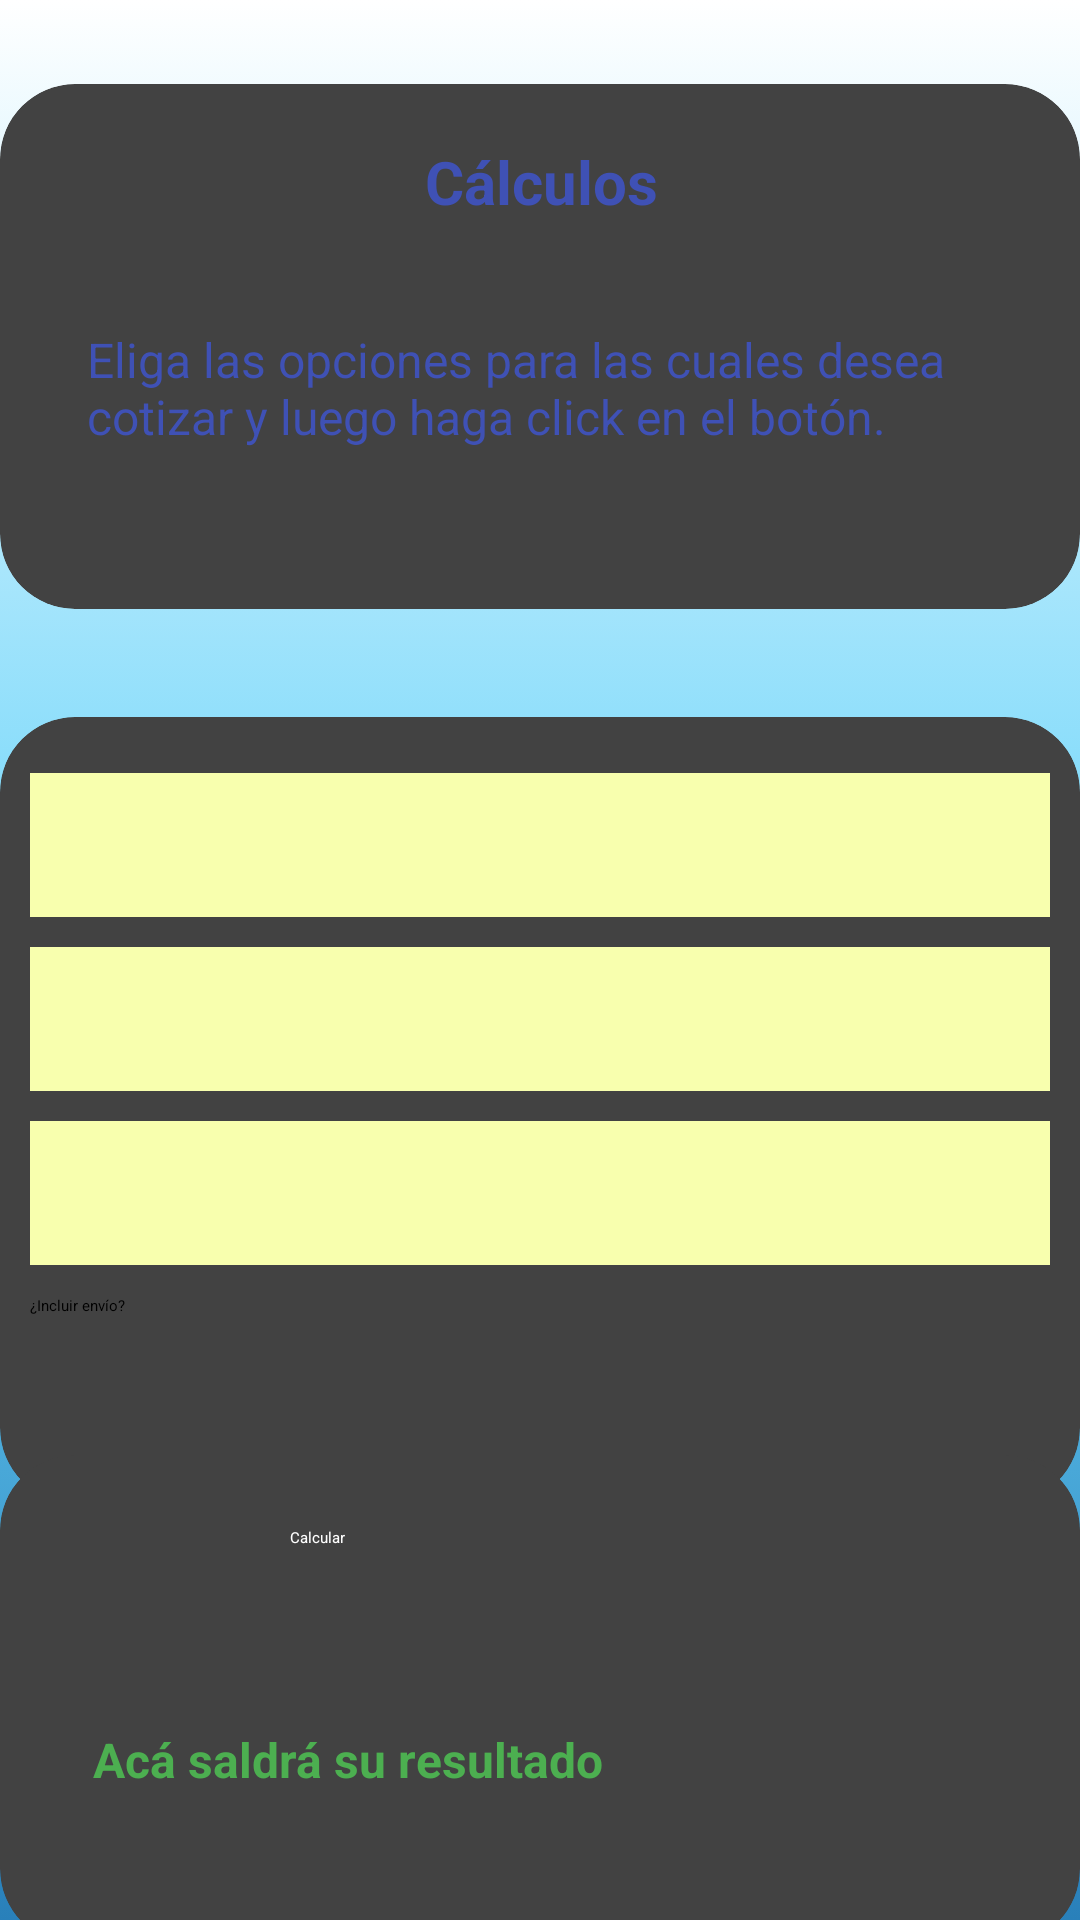

Android layout source for this screen:
<!-- AndroidManifest.xml: application theme Theme.ProyectoAndroid -->
<!-- res/layout/activity_calculos.xml -->
<?xml version="1.0" encoding="utf-8"?>
<androidx.constraintlayout.widget.ConstraintLayout xmlns:android="http://schemas.android.com/apk/res/android"
    xmlns:app="http://schemas.android.com/apk/res-auto"
    xmlns:tools="http://schemas.android.com/tools"
    android:layout_width="match_parent"
    android:layout_height="match_parent"
    android:background="@drawable/gradient_background"
    tools:context=".Calculos_act">

    <androidx.cardview.widget.CardView
        android:id="@+id/cardView3"
        android:layout_width="360dp"
        android:layout_height="175dp"
        android:layout_marginTop="28dp"
        app:cardCornerRadius="25dp"
        app:layout_constraintEnd_toEndOf="parent"
        app:layout_constraintHorizontal_bias="0.489"
        app:layout_constraintStart_toStartOf="parent"
        app:layout_constraintTop_toTopOf="parent">

        <androidx.constraintlayout.widget.ConstraintLayout
            android:layout_width="match_parent"
            android:layout_height="match_parent">

            <TextView
                android:id="@+id/textView11"
                android:layout_width="145dp"
                android:layout_height="33dp"
                android:layout_marginTop="16dp"
                android:gravity="center"
                android:text="Cálculos"
                android:textColor="#3F51B5"
                android:textSize="20sp"
                android:textStyle="bold"
                app:layout_constraintEnd_toEndOf="parent"
                app:layout_constraintHorizontal_bias="0.502"
                app:layout_constraintStart_toStartOf="parent"
                app:layout_constraintTop_toTopOf="parent" />

            <TextView
                android:id="@+id/textView12"
                android:layout_width="303dp"
                android:layout_height="62dp"
                android:textColor="#3F51B5"
                android:text="Eliga las opciones para las cuales desea cotizar y luego haga click en el botón."
                android:textSize="16sp"
                app:layout_constraintBottom_toBottomOf="parent"
                app:layout_constraintEnd_toEndOf="parent"
                app:layout_constraintHorizontal_bias="0.508"
                app:layout_constraintStart_toStartOf="parent"
                app:layout_constraintTop_toBottomOf="@+id/textView11" />
        </androidx.constraintlayout.widget.ConstraintLayout>
    </androidx.cardview.widget.CardView>

    <androidx.cardview.widget.CardView
        android:id="@+id/cardView4"
        android:layout_width="360dp"
        android:layout_height="262dp"
        android:layout_marginTop="36dp"
        app:cardCornerRadius="25dp"
        app:layout_constraintEnd_toEndOf="parent"
        app:layout_constraintStart_toStartOf="parent"
        app:layout_constraintTop_toBottomOf="@+id/cardView3">

        <androidx.constraintlayout.widget.ConstraintLayout
            android:layout_width="match_parent"
            android:layout_height="match_parent"
            app:layout_constraintEnd_toEndOf="parent"
            app:layout_constraintStart_toStartOf="parent">

            <LinearLayout
                android:layout_width="340dp"
                android:layout_height="225dp"
                android:orientation="vertical"
                app:layout_constraintBottom_toBottomOf="parent"
                app:layout_constraintEnd_toEndOf="parent"
                app:layout_constraintStart_toStartOf="parent"
                app:layout_constraintTop_toTopOf="parent">

                <Spinner
                    android:id="@+id/spnCalculoEmpresa"
                    android:layout_width="match_parent"
                    android:layout_height="wrap_content"
                    android:layout_marginBottom="10dp"
                    android:background="#F8FFAE"
                    android:minHeight="48dp"
                    tools:ignore="SpeakableTextPresentCheck" />

                <Spinner
                    android:id="@+id/spnCalculoCant"
                    android:layout_width="match_parent"
                    android:layout_height="wrap_content"
                    android:layout_marginBottom="10dp"
                    android:background="#F8FFAE"
                    android:minHeight="48dp"
                    tools:ignore="SpeakableTextPresentCheck" />

                <Spinner
                    android:id="@+id/spnCalculoBot"
                    android:layout_width="match_parent"
                    android:layout_height="wrap_content"
                    android:layout_marginBottom="10dp"
                    android:background="#F8FFAE"
                    android:minHeight="48dp"
                    tools:ignore="SpeakableTextPresentCheck" />

                <CheckBox
                    android:id="@+id/chBEnvio"
                    android:layout_width="match_parent"
                    android:layout_height="wrap_content"
                    android:minHeight="48dp"
                    android:text="¿Incluir envío?" />
            </LinearLayout>
        </androidx.constraintlayout.widget.ConstraintLayout>
    </androidx.cardview.widget.CardView>

    <androidx.cardview.widget.CardView
        android:layout_width="360dp"
        android:layout_height="163dp"
        android:layout_marginTop="16dp"
        android:layout_marginBottom="24dp"
        app:cardCornerRadius="25dp"
        app:layout_constraintBottom_toBottomOf="parent"
        app:layout_constraintEnd_toEndOf="parent"
        app:layout_constraintStart_toStartOf="parent"
        app:layout_constraintTop_toBottomOf="@+id/cardView4">

        <androidx.constraintlayout.widget.ConstraintLayout
            android:layout_width="match_parent"
            android:layout_height="match_parent">

            <Button
                android:id="@+id/button5"
                android:layout_width="167dp"
                android:layout_height="48dp"
                android:layout_marginTop="24dp"
                android:backgroundTint="#50C9C3"
                android:onClick="Calcular"
                android:text="Calcular"
                android:textColor="#FFFFFF"
                app:cornerRadius="15dp"
                app:layout_constraintEnd_toEndOf="parent"
                app:layout_constraintStart_toStartOf="parent"
                app:layout_constraintTop_toTopOf="parent" />

            <TextView
                android:id="@+id/tvCalculoRes"
                android:layout_width="298dp"
                android:layout_height="54dp"
                android:text="Acá saldrá su resultado"
                android:textColor="#4CAF50"
                android:textSize="16sp"
                android:textStyle="bold"
                app:layout_constraintBottom_toBottomOf="parent"
                app:layout_constraintEnd_toEndOf="parent"
                app:layout_constraintStart_toStartOf="parent"
                app:layout_constraintTop_toBottomOf="@+id/button5" />
        </androidx.constraintlayout.widget.ConstraintLayout>
    </androidx.cardview.widget.CardView>
</androidx.constraintlayout.widget.ConstraintLayout>
<!-- resources referenced by this layout -->
<resources>
  <!-- drawable gradient_background (drawable) -->
  <?xml version="1.0" encoding="utf-8"?>
  <selector xmlns:android="http://schemas.android.com/apk/res/android">
      <item>
          <shape>
              <gradient
                  android:startColor="#2980BA"
                  android:centerColor="#6DD5FA"
                  android:endColor="#FFFFFF"
                  android:angle="90"/>
              <corners
                  android:radius="0dp"/>
          </shape>
      </item>
  </selector>
  <style name="Theme.ProyectoAndroid" parent="Theme.MaterialComponents.Light.NoActionBar">
          
          <item name="colorPrimary">@color/purple_200</item>
          <item name="colorPrimaryVariant">@color/purple_700</item>
          <item name="colorOnPrimary">@color/black</item>
          
          <item name="colorSecondary">@color/teal_200</item>
          <item name="colorSecondaryVariant">@color/teal_200</item>
          <item name="colorOnSecondary">@color/black</item>
          
          <item name="android:statusBarColor" tools:targetApi="l">?attr/colorPrimaryVariant</item>
          
      </style>
  <!-- not gathered from this repository: default colours our renderer supplied (Android Studio template values) -->
  <color name="purple_200">#FFBB86FC</color>
  <color name="purple_700">#FF3700B3</color>
  <color name="teal_200">#FF03DAC5</color>
  <color name="black">#FF000000</color>
</resources>
